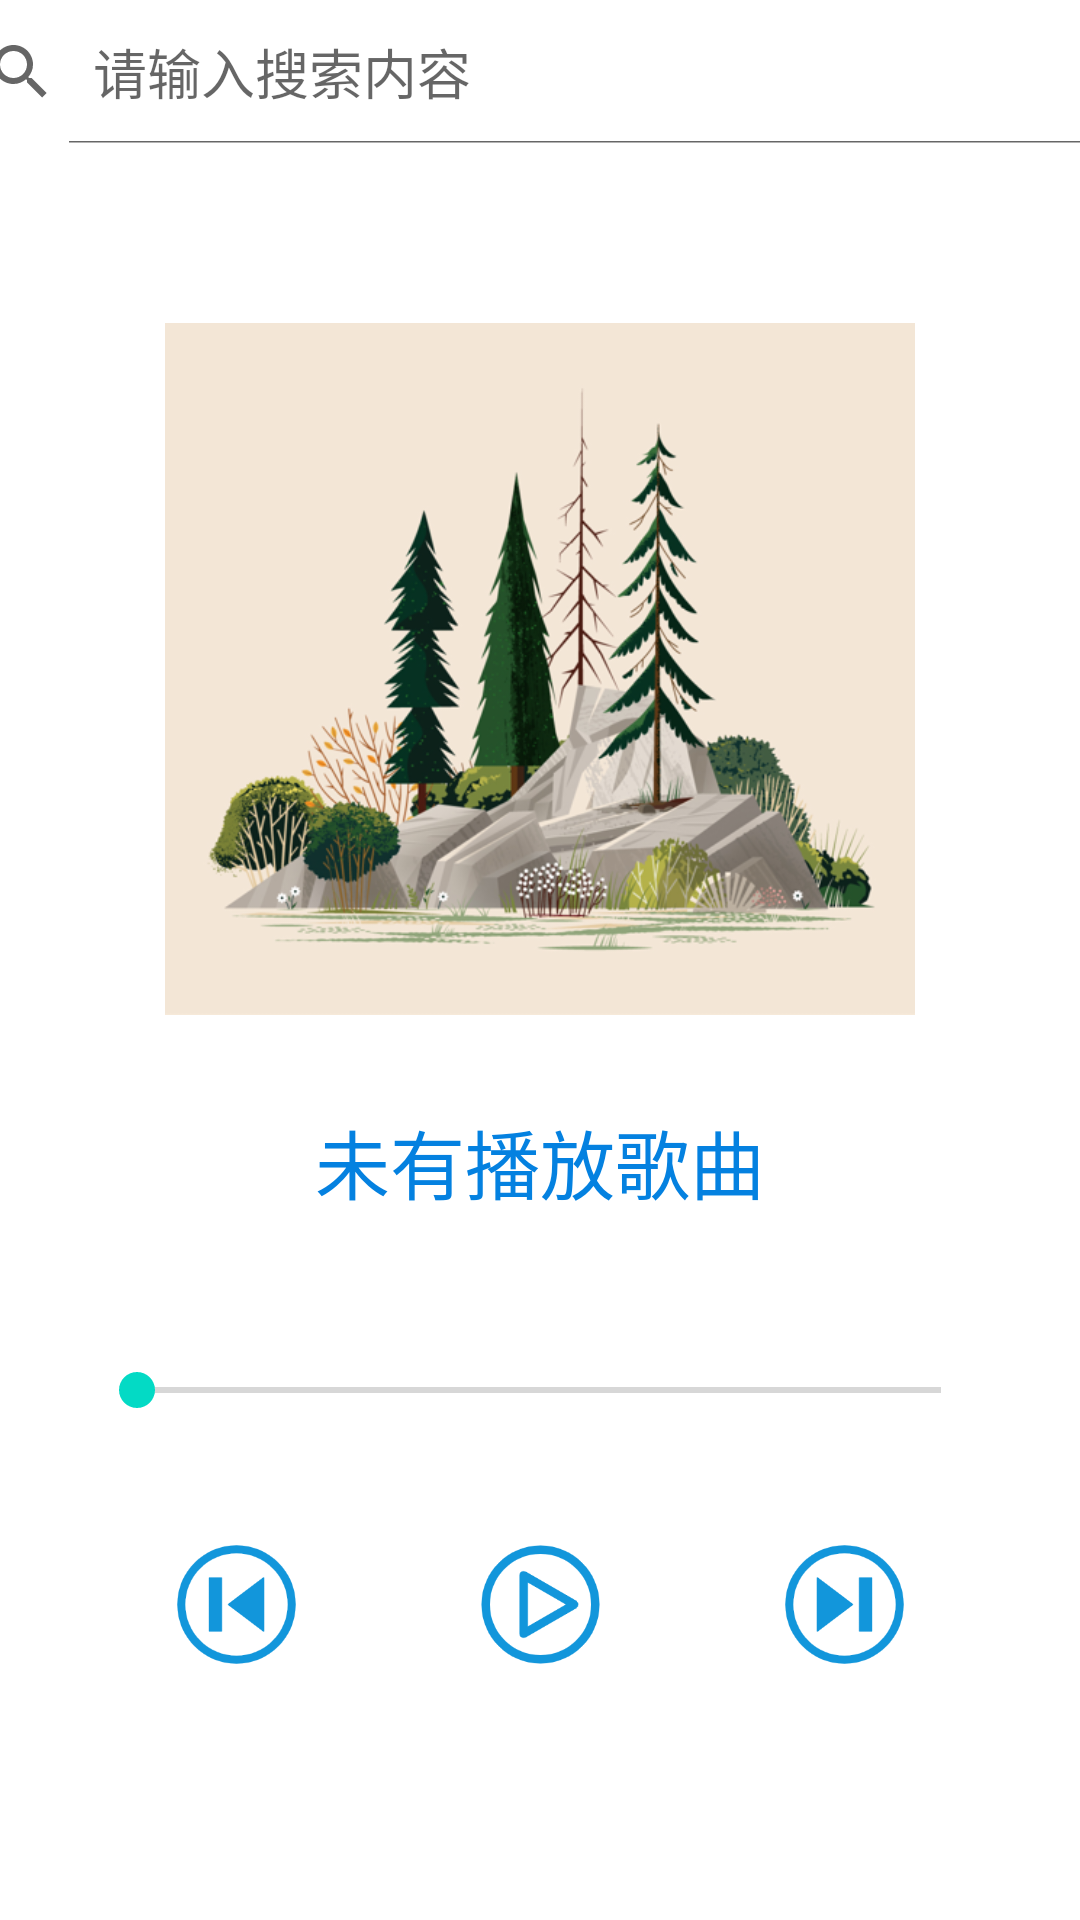

Android layout source for this screen:
<!-- AndroidManifest.xml: application theme Theme.SampleMusic -->
<!-- res/layout/fragment_music.xml -->
<?xml version="1.0" encoding="utf-8"?>
<androidx.constraintlayout.widget.ConstraintLayout xmlns:android="http://schemas.android.com/apk/res/android"
    xmlns:app="http://schemas.android.com/apk/res-auto"
    xmlns:tools="http://schemas.android.com/tools"
    android:layout_width="match_parent"
    android:layout_height="match_parent"
    tools:context=".ui.music.MusicFragment">


    <SearchView
        android:id="@+id/searchView"
        android:layout_width="411dp"
        android:layout_height="48dp"
        android:iconifiedByDefault="false"
        android:queryHint="请输入搜索内容"
        app:layout_constraintEnd_toEndOf="parent"
        app:layout_constraintStart_toStartOf="parent"
        app:layout_constraintTop_toTopOf="parent" />


    <ImageView
        android:id="@+id/songCover"
        android:layout_width="250dp"
        android:layout_height="250dp"
        android:layout_marginTop="50dp"
        android:src="@mipmap/pic_cover"
        app:layout_constraintEnd_toEndOf="parent"
        app:layout_constraintStart_toStartOf="parent"
        app:layout_constraintTop_toBottomOf="@+id/searchView" />

        <SeekBar
            android:id="@+id/seekBar"
            android:layout_width="300dp"
            android:layout_height="wrap_content"
            android:layout_marginTop="20dp"
            app:layout_constraintEnd_toEndOf="parent"
            app:layout_constraintHorizontal_bias="0.495"
            app:layout_constraintStart_toStartOf="parent"
            app:layout_constraintTop_toBottomOf="@+id/singerName" />

    <TextView
            android:id="@+id/songName"
            android:layout_width="wrap_content"
            android:layout_height="wrap_content"
            android:layout_marginTop="21dp"
            android:text="未有播放歌曲"
            android:textSize="25sp"
            android:textColor="@color/lightBlue"
            app:layout_constraintEnd_toEndOf="parent"
            app:layout_constraintStart_toStartOf="parent"
            app:layout_constraintTop_toBottomOf="@+id/songCover" />

    <TextView
        android:id="@+id/singerName"
        android:layout_width="wrap_content"
        android:layout_height="wrap_content"
        android:layout_marginTop="10dp"
        app:layout_constraintEnd_toStartOf="@+id/albumName"
        app:layout_constraintStart_toStartOf="parent"
        app:layout_constraintTop_toBottomOf="@+id/songName"
        tools:text="歌手名" />

    <TextView
        android:id="@+id/albumName"
        android:layout_width="wrap_content"
        android:layout_height="wrap_content"
        app:layout_constraintEnd_toEndOf="parent"
        app:layout_constraintStart_toEndOf="@+id/singerName"
        app:layout_constraintTop_toTopOf="@+id/singerName"
        tools:text="专辑名" />

    <ImageView
        android:id="@+id/play"
        android:layout_width="@dimen/music_icon"
        android:layout_height="@dimen/music_icon"
        android:layout_marginTop="40dp"
        android:src="@drawable/icon_play"
        app:layout_constraintEnd_toEndOf="parent"
        app:layout_constraintStart_toStartOf="parent"
        app:layout_constraintTop_toBottomOf="@+id/seekBar" />

    <ImageView
        android:id="@+id/prevSong"
        android:layout_width="@dimen/music_icon"
        android:layout_height="@dimen/music_icon"
        android:src="@drawable/icon_prev_song"
        app:layout_constraintBottom_toBottomOf="@+id/play"
        app:layout_constraintEnd_toStartOf="@+id/play"
        app:layout_constraintStart_toStartOf="parent"
        app:layout_constraintTop_toTopOf="@+id/play" />

    <ImageView
        android:id="@+id/nextSong"
        android:layout_width="@dimen/music_icon"
        android:layout_height="@dimen/music_icon"
        android:src="@drawable/icon_next_song"
        app:layout_constraintBottom_toBottomOf="@+id/play"
        app:layout_constraintEnd_toEndOf="parent"
        app:layout_constraintStart_toEndOf="@+id/play"
        app:layout_constraintTop_toTopOf="@+id/play" />
</androidx.constraintlayout.widget.ConstraintLayout>
<!-- resources referenced by this layout -->
<resources>
  <color name="lightBlue">#0481E0</color>
  <dimen name="music_icon">45dp</dimen>
  <!-- drawable icon_next_song: png bitmap (drawable, 8215 bytes) -->
  <!-- drawable icon_play: png bitmap (drawable, 9653 bytes) -->
  <!-- drawable icon_prev_song: png bitmap (drawable, 8306 bytes) -->
  <!-- mipmap pic_cover: png bitmap (mipmap-hdpi, 202769 bytes) -->
  <style name="Theme.SampleMusic" parent="Theme.MaterialComponents.DayNight.DarkActionBar">
          
          <item name="colorPrimary">@color/purple_500</item>
          <item name="colorPrimaryVariant">@color/purple_700</item>
          <item name="colorOnPrimary">@color/white</item>
          
          <item name="colorSecondary">@color/teal_200</item>
          <item name="colorSecondaryVariant">@color/teal_700</item>
          <item name="colorOnSecondary">@color/black</item>
          
          <item name="android:statusBarColor">?attr/colorPrimaryVariant</item>
          
      </style>
  <color name="purple_500">#FF6200EE</color>
  <color name="purple_700">#FF3700B3</color>
  <color name="white">#FFFFFFFF</color>
  <color name="teal_200">#FF03DAC5</color>
  <color name="teal_700">#FF018786</color>
  <color name="black">#FF000000</color>
</resources>
